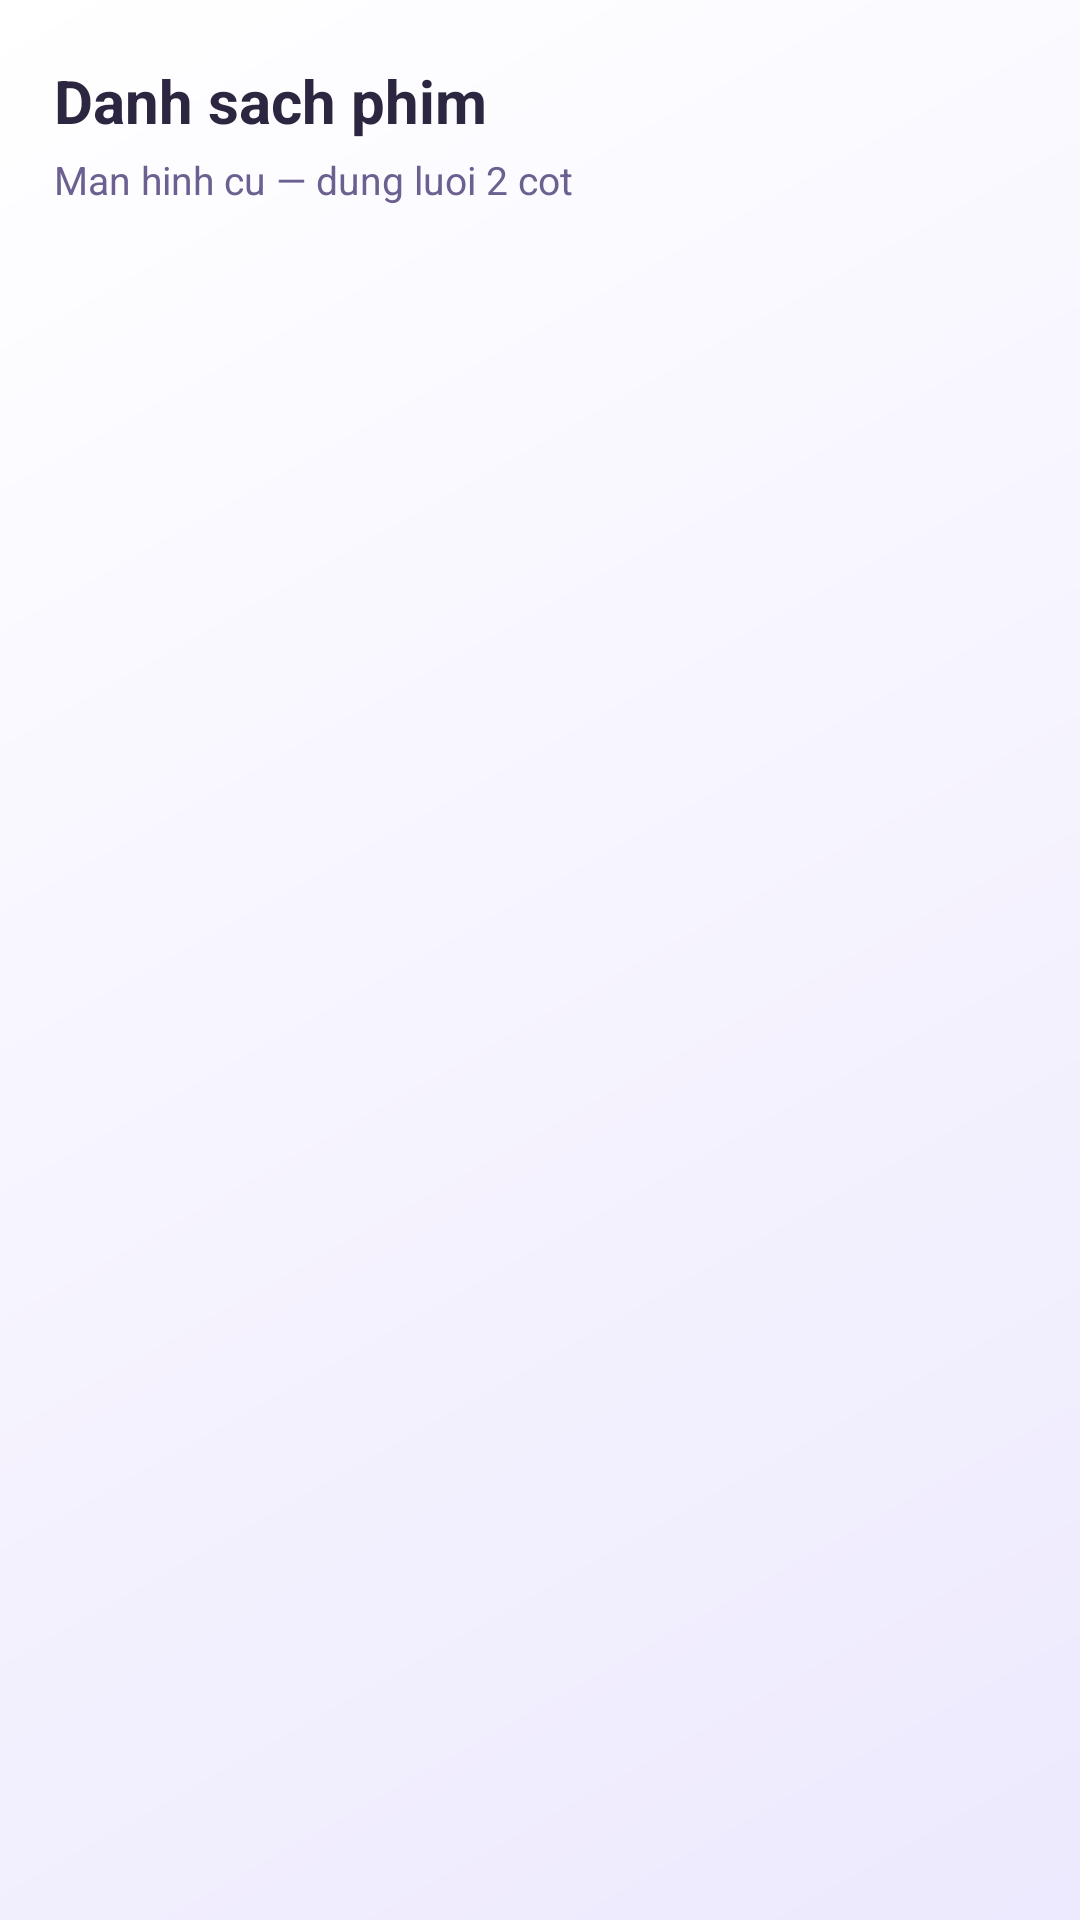

Reconstruct the res/layout file that produces this screen, plus the resources it refers to.
<!-- AndroidManifest.xml: application theme Theme.Firebase -->
<!-- res/layout/activity_movie.xml -->
<?xml version="1.0" encoding="utf-8"?>
<LinearLayout xmlns:android="http://schemas.android.com/apk/res/android"
    xmlns:app="http://schemas.android.com/apk/res-auto"
    android:layout_width="match_parent"
    android:layout_height="match_parent"
    android:background="@drawable/bg_gradient"
    android:orientation="vertical">

    <TextView
        android:layout_width="match_parent"
        android:layout_height="wrap_content"
        android:paddingStart="18dp"
        android:paddingTop="20dp"
        android:paddingEnd="18dp"
        android:paddingBottom="4dp"
        android:text="Danh sach phim"
        android:textColor="@color/text_primary"
        android:textSize="20sp"
        android:textStyle="bold" />

    <TextView
        android:layout_width="match_parent"
        android:layout_height="wrap_content"
        android:paddingStart="18dp"
        android:paddingEnd="18dp"
        android:paddingBottom="12dp"
        android:text="Man hinh cu — dung luoi 2 cot"
        android:textColor="@color/text_secondary"
        android:textSize="13sp" />

    <androidx.recyclerview.widget.RecyclerView
        android:id="@+id/recyclerView"
        android:layout_width="match_parent"
        android:layout_height="0dp"
        android:layout_weight="1"
        android:clipToPadding="false"
        android:padding="10dp" />
</LinearLayout>
<!-- resources referenced by this layout -->
<resources>
  <color name="text_primary">#2D2640</color>
  <color name="text_secondary">#6B6090</color>
  <!-- drawable bg_gradient (drawable) -->
  <?xml version="1.0" encoding="utf-8"?>
  <shape xmlns:android="http://schemas.android.com/apk/res/android"
      android:shape="rectangle">
      <gradient
          android:angle="135"
          android:endColor="#FFFFFF"
          android:startColor="#EDE9FE"
          android:type="linear" />
  </shape>
  <style name="Theme.Firebase" parent="Base.Theme.Firebase" />
  <style name="Base.Theme.Firebase" parent="Theme.Material3.DayNight.NoActionBar">
          <item name="colorPrimary">@color/primary_orange</item>
          <item name="colorPrimaryVariant">@color/primary_orange_dark</item>
          <item name="colorSurface">@color/dark_background</item>
          <item name="android:statusBarColor">@color/dark_surface</item>
          <item name="android:navigationBarColor">@color/dark_background</item>
          <item name="android:windowBackground">@color/dark_background</item>
          <item name="android:windowLightStatusBar">false</item>
      </style>
  <color name="primary_orange">#7C3AED</color>
  <color name="primary_orange_dark">#5B21B6</color>
  <color name="dark_background">#FAF7FF</color>
  <color name="dark_surface">#5B21B6</color>
</resources>
